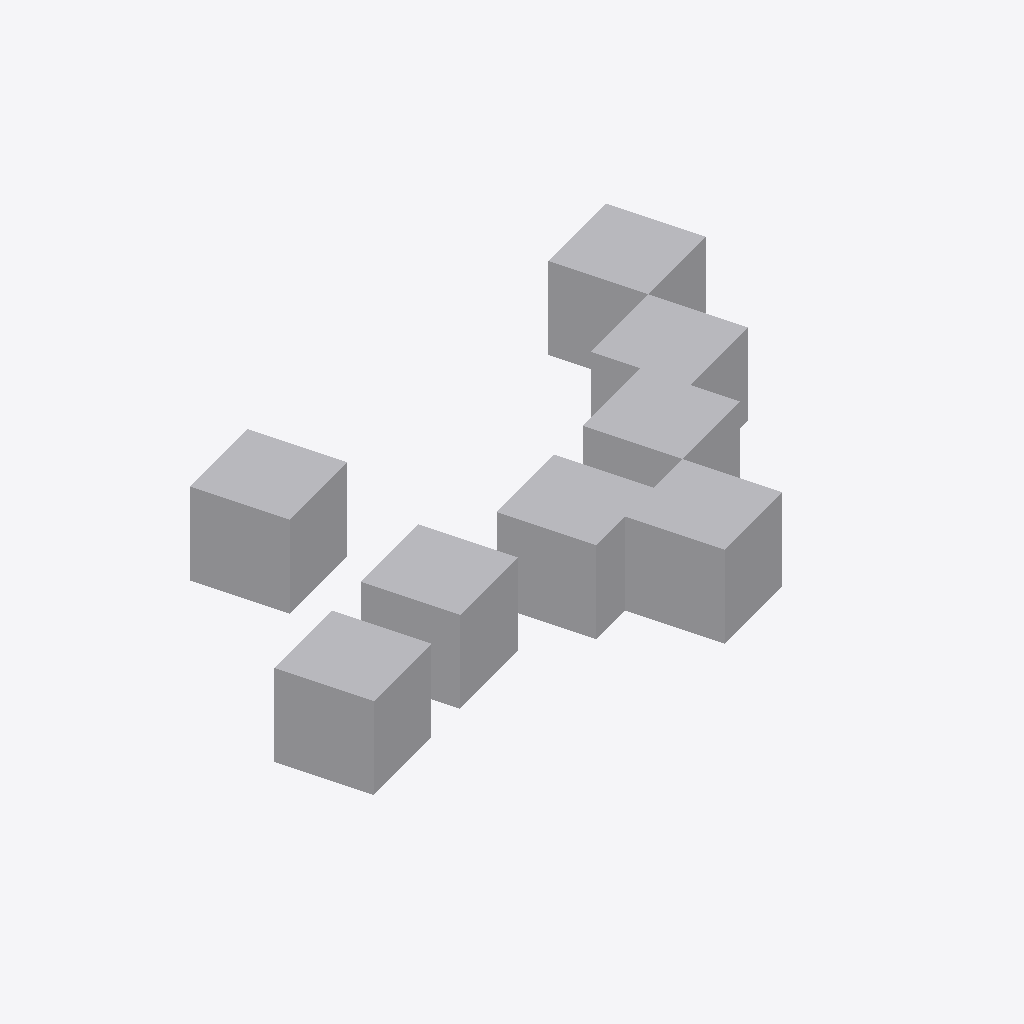
Isometric view of an IFC building model (IFC-SPF (STEP), schema IFC4, length unit millimetre), seen from the south-west, elements coloured by IFC class: 8 other elements (light grey).
Extent 14.5 m × 8.8 m × 2.0 m (x, y, z). Storeys (1): My Storey at 0.00 m. Elements (8): 8 IfcActuator.

HEADER;
FILE_DESCRIPTION(('ViewDefinition[DesignTransferView]'),'2;1');
FILE_NAME('geo.ifc','2024-06-05T22:47:24+10:00',(),(),'IfcOpenShell v0.7.0-f7c03db75','Bonsai 0.0.999999-8b69ea4','Nobody');
FILE_SCHEMA(('IFC4'));
ENDSEC;
DATA;
#1=IFCPROJECT('0jt2rJc6z1fwZdQThQPodh',$,'My Project',$,$,$,$,(#14,#26),#9);
#30=IFCSITE('3Ps9QuwXX4eQ9YuzkHJGtZ',$,'My Site',$,$,#53,$,$,$,$,$,$,$,$);
#36=IFCBUILDING('0I_DU1o9H67gzDXCe_$X6B',$,'My Building',$,$,#59,$,$,$,$,$,$);
#42=IFCBUILDINGSTOREY('3PVQFsytj0sRoYTJzw56CN',$,'My Storey',$,$,#65,$,$,$,$);
#220=IFCACTUATOR('1MNxogoh5069Ce10DJPnvR',$,'I',$,$,#243,#238,$,.ELECTRICACTUATOR.);
#268=IFCACTUATOR('1WS2jsl1v6zRraJAvJamB5',$,'K',$,$,#291,#286,$,.ELECTRICACTUATOR.);
#148=IFCACTUATOR('0ZSpGdYar6ueT_s2Wn1gug',$,'F',$,$,#171,#166,$,.ELECTRICACTUATOR.);
#196=IFCACTUATOR('0wplyZKoP0BPpAwLTj53mA',$,'H',$,$,#219,#214,$,.ELECTRICACTUATOR.);
#124=IFCACTUATOR('13R$bdvVf0heFFbt22IGwL',$,'E',$,$,#147,#142,$,.ELECTRICACTUATOR.);
#172=IFCACTUATOR('3RjpoTJ6v15uWoRvk50YM8',$,'G',$,$,#195,#190,$,.ELECTRICACTUATOR.);
#244=IFCACTUATOR('3RwU3xrc53lANSpF74qA__',$,'J',$,$,#267,#262,$,.ELECTRICACTUATOR.);
#100=IFCACTUATOR('0DId5LFxr40vKS6h0NQ6Pt',$,'D',$,$,#123,#118,$,.ELECTRICACTUATOR.);
ENDSEC;
